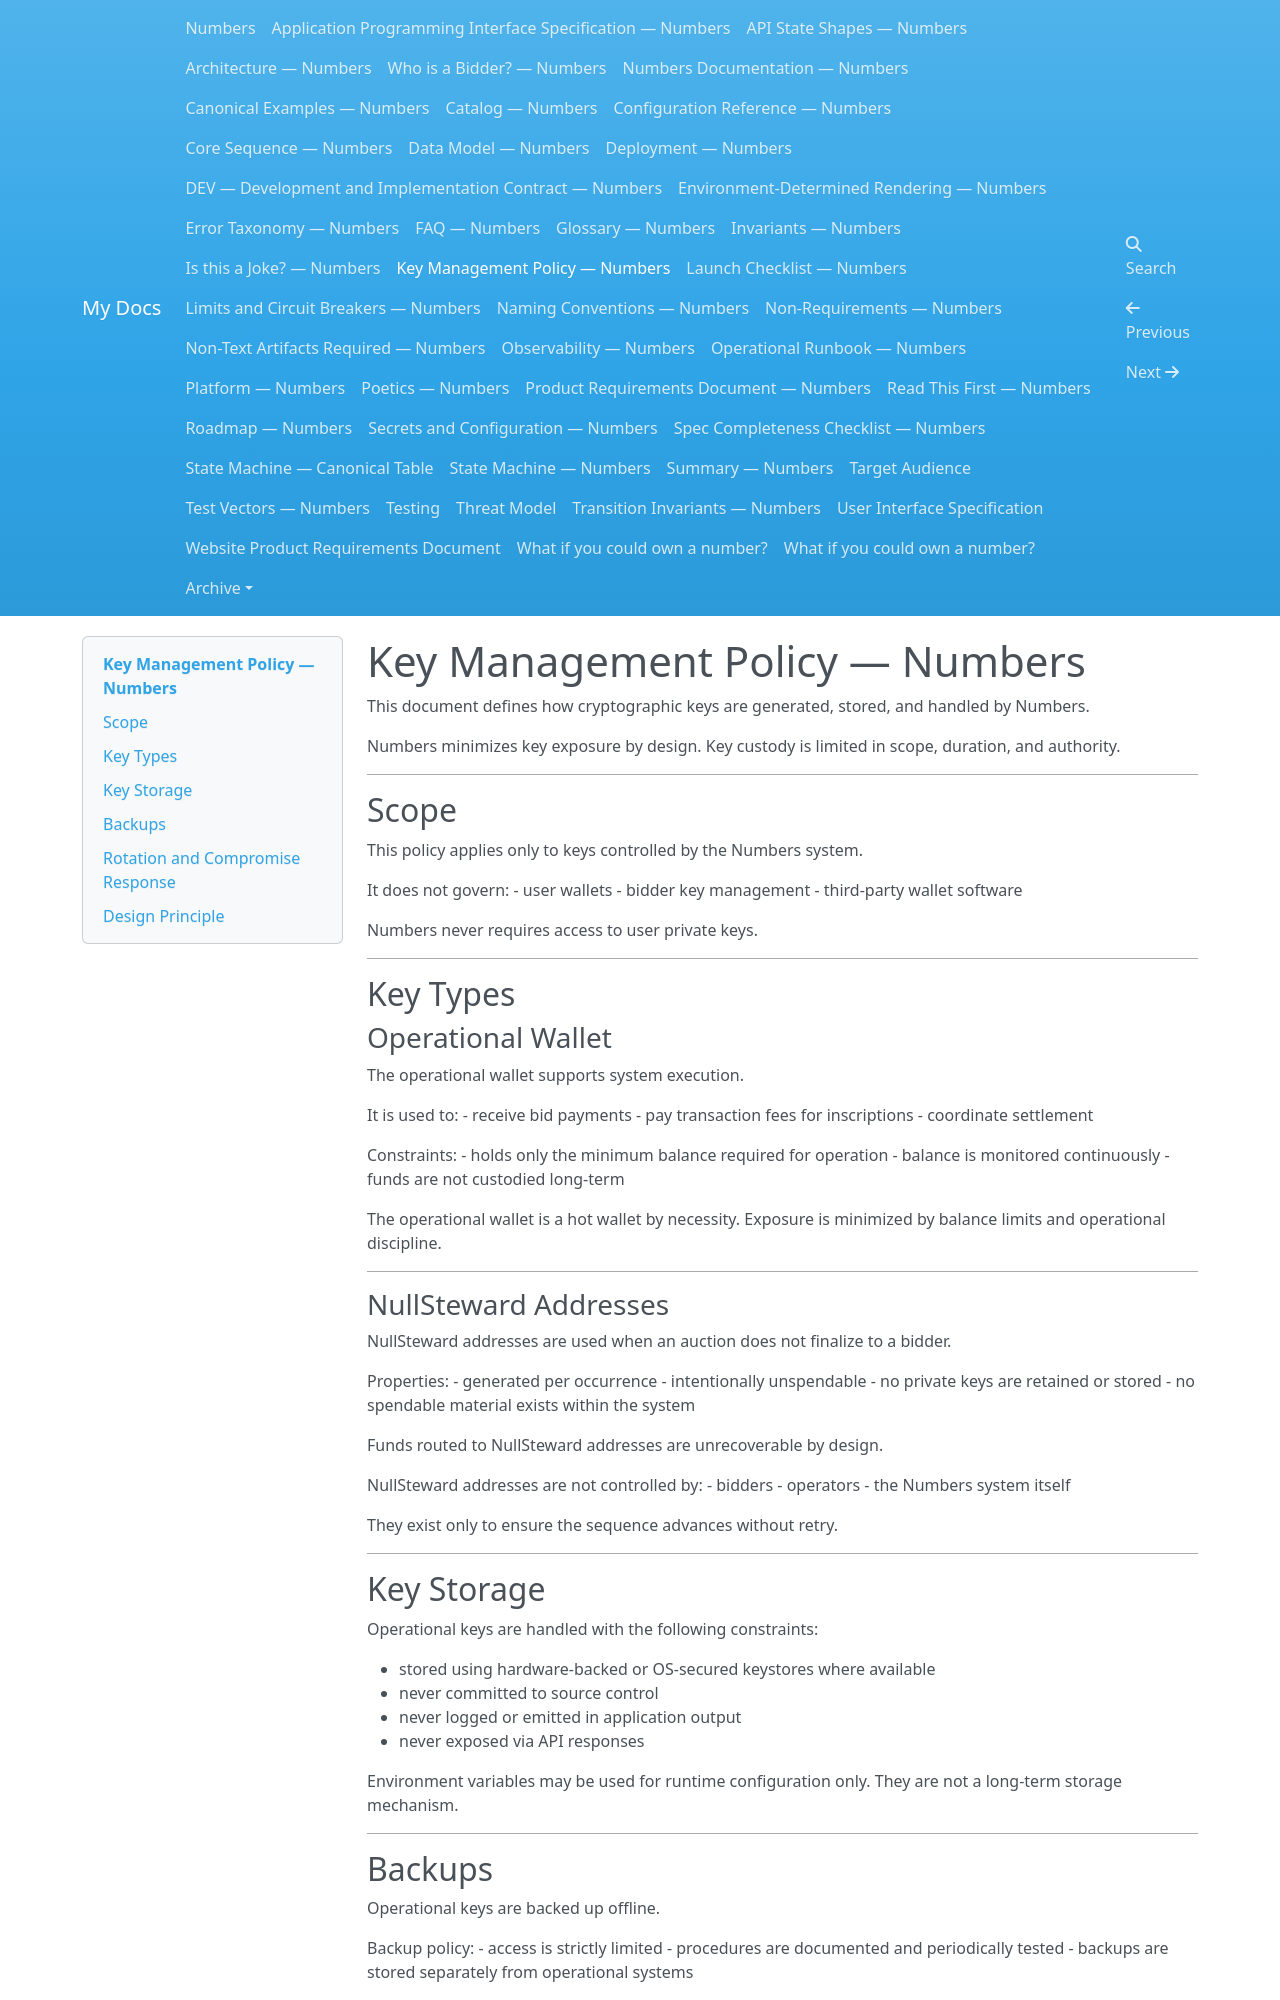

repository: dannygoldfield/numbers-docs · page: KEY-MANAGEMENT-POLICY/index.html · generator: mkdocs

# Key Management Policy — Numbers

This document defines how cryptographic keys are generated, stored, and handled by Numbers.

Numbers minimizes key exposure by design.
Key custody is limited in scope, duration, and authority.

---

## Scope

This policy applies only to keys controlled by the Numbers system.

It does not govern:
- user wallets
- bidder key management
- third-party wallet software

Numbers never requires access to user private keys.

---

## Key Types

### Operational Wallet

The operational wallet supports system execution.

It is used to:
- receive bid payments
- pay transaction fees for inscriptions
- coordinate settlement

Constraints:
- holds only the minimum balance required for operation
- balance is monitored continuously
- funds are not custodied long-term

The operational wallet is a hot wallet by necessity.
Exposure is minimized by balance limits and operational discipline.

---

### NullSteward Addresses

NullSteward addresses are used when an auction does not finalize to a bidder.

Properties:
- generated per occurrence
- intentionally unspendable
- no private keys are retained or stored
- no spendable material exists within the system

Funds routed to NullSteward addresses are unrecoverable by design.

NullSteward addresses are not controlled by:
- bidders
- operators
- the Numbers system itself

They exist only to ensure the sequence advances without retry.

---

## Key Storage

Operational keys are handled with the following constraints:

- stored using hardware-backed or OS-secured keystores where available
- never committed to source control
- never logged or emitted in application output
- never exposed via API responses

Environment variables may be used for runtime configuration only.
They are not a long-term storage mechanism.

---

## Backups

Operational keys are backed up offline.

Backup policy:
- access is strictly limited
- procedures are documented and periodically tested
- backups are stored separately from operational systems

Backups exist to prevent accidental loss only.
They do not enable routine access.

---
